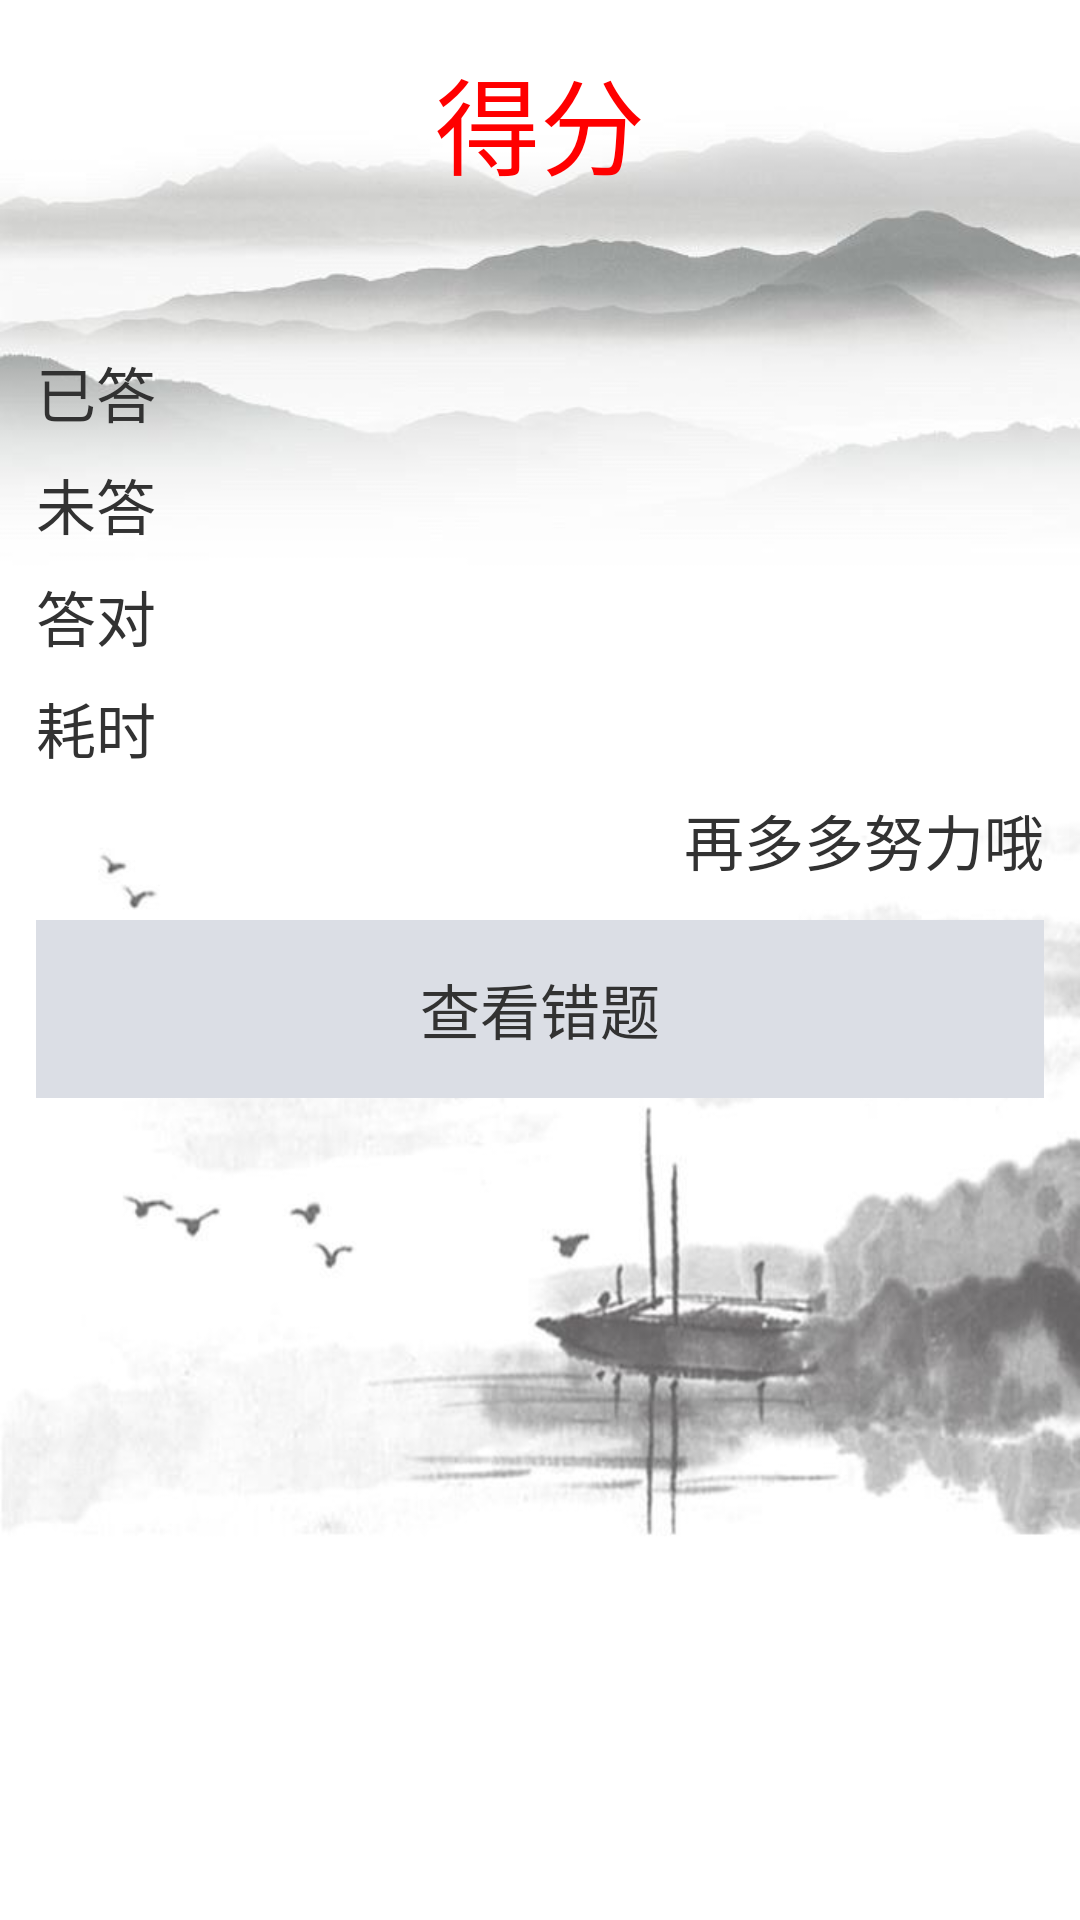

The Android layout XML behind this screen, and the referenced resources:
<!-- AndroidManifest.xml: activity theme NoBiaoti -->
<!-- res/layout/activity_result.xml -->
<LinearLayout xmlns:android="http://schemas.android.com/apk/res/android"
    android:layout_width="match_parent"
    android:layout_height="match_parent"
    android:background="@drawable/bg_exam"
    android:orientation="vertical">

    <TextView
        android:id="@+id/score"
        android:layout_width="match_parent"
        android:layout_height="wrap_content"
        android:text="得分"
        android:textColor="#ff0000"
        android:padding="15dp"
        android:gravity="center"
        android:textSize="35sp" />

    <TextView
        android:id="@+id/tv_content"
        android:layout_width="wrap_content"
        android:layout_height="wrap_content"
        android:layout_marginLeft="12dp"
        android:textSize="20sp" />

    <TextView
        android:id="@+id/yida"
        android:layout_width="wrap_content"
        android:layout_height="wrap_content"
        android:text="已答"
        android:layout_marginTop="8dp"
        android:layout_marginLeft="12dp"
        android:textSize="20sp" />

    <TextView
        android:id="@+id/weida"
        android:layout_width="wrap_content"
        android:layout_height="wrap_content"
        android:text="未答"
        android:layout_marginTop="8dp"
        android:layout_marginLeft="12dp"
        android:textSize="20sp" />

    <TextView
        android:id="@+id/dadui"
        android:layout_width="wrap_content"
        android:layout_height="wrap_content"
        android:text="答对"
        android:layout_marginTop="8dp"
        android:layout_marginLeft="12dp"
        android:textSize="20sp" />

    <TextView
        android:id="@+id/haoshi"
        android:layout_width="wrap_content"
        android:layout_height="wrap_content"
        android:text="耗时"
        android:layout_marginTop="8dp"
        android:layout_marginLeft="12dp"
        android:textSize="20sp" />

    <TextView
        android:id="@+id/other"
        android:layout_width="wrap_content"
        android:layout_height="wrap_content"
        android:text="再多多努力哦"
        android:layout_gravity="right"
        android:layout_marginTop="8dp"
        android:layout_marginRight="12dp"
        android:textSize="20sp" />

    <TextView
        android:id="@+id/search"
        android:layout_width="match_parent"
        android:layout_height="wrap_content"
        android:background="#DBDEE5"
        android:text="查看错题"
        android:layout_marginLeft="12dp"
        android:layout_marginRight="12dp"
        android:layout_marginTop="12dp"
        android:gravity="center"
        android:padding="15dp"
        android:textSize="20sp" />

</LinearLayout>
<!-- resources referenced by this layout -->
<resources>
  <!-- drawable bg_exam: jpg bitmap (drawable-hdpi, 32671 bytes) -->
  <style name="NoBiaoti" parent="android:Theme.Holo.Light.NoActionBar" />
</resources>
